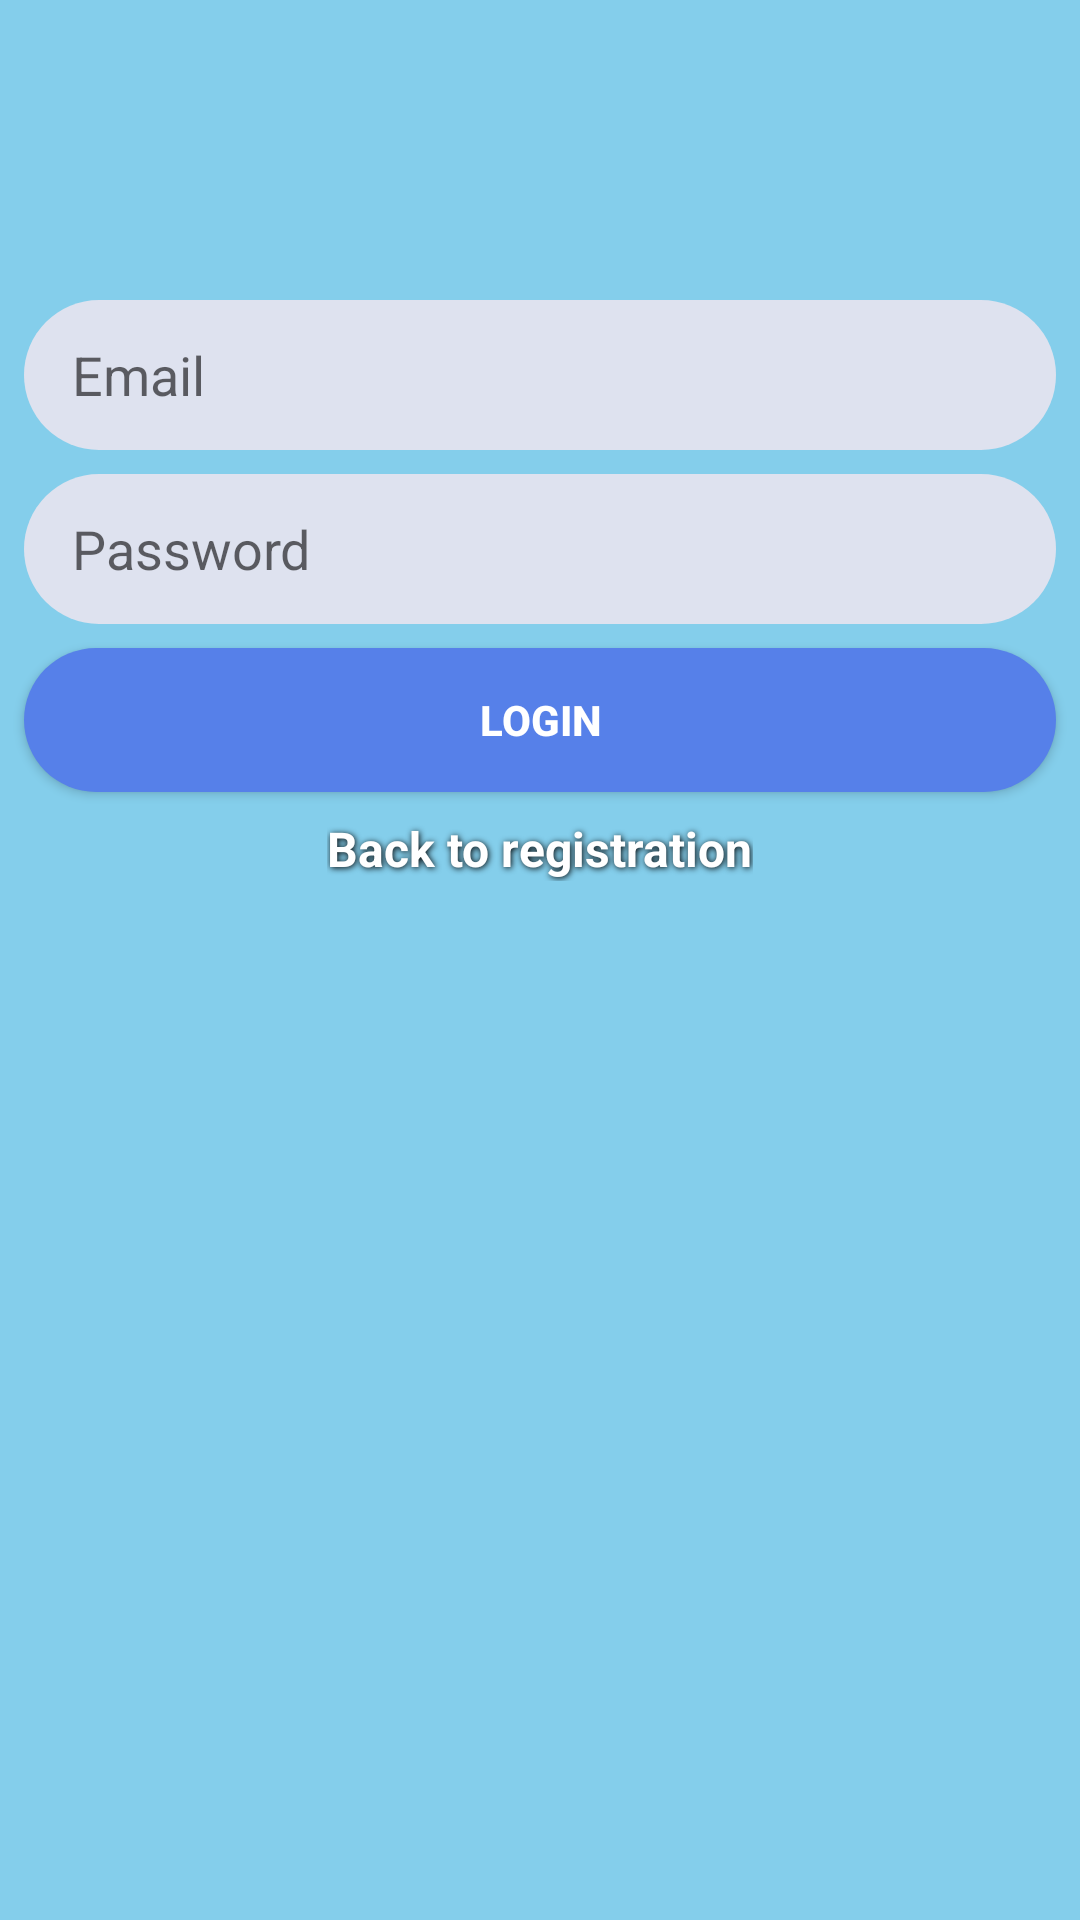

Layout XML and referenced resources for this Android screen:
<!-- AndroidManifest.xml: application theme Theme.MyChatik -->
<!-- res/layout/activity_login.xml -->
<?xml version="1.0" encoding="utf-8"?>
<androidx.constraintlayout.widget.ConstraintLayout xmlns:android="http://schemas.android.com/apk/res/android"
    xmlns:app="http://schemas.android.com/apk/res-auto"
    xmlns:tools="http://schemas.android.com/tools"
    android:layout_width="match_parent"
    android:layout_height="match_parent"
    android:background="#84CEEB">

    <EditText
        android:id="@+id/email_edittext_login"
        android:layout_width="0dp"
        android:layout_height="50dp"
        android:layout_marginStart="8dp"
        android:layout_marginTop="100dp"
        android:layout_marginEnd="8dp"
        android:background="@drawable/rounded_edittext_register_login"
        android:ems="10"
        android:hint="Email"
        android:inputType="textEmailAddress"
        android:paddingLeft="16dp"
        app:layout_constraintEnd_toEndOf="parent"
        app:layout_constraintHorizontal_bias="0.0"
        app:layout_constraintStart_toStartOf="parent"
        app:layout_constraintTop_toTopOf="parent" />

    <EditText
        android:id="@+id/password_edittext_login"
        android:layout_width="0dp"
        android:layout_height="50dp"
        android:layout_marginTop="8dp"
        android:background="@drawable/rounded_edittext_register_login"
        android:ems="10"
        android:hint="Password"
        android:inputType="textPassword"
        android:paddingLeft="16dp"
        app:layout_constraintEnd_toEndOf="@+id/email_edittext_login"
        app:layout_constraintStart_toStartOf="@+id/email_edittext_login"
        app:layout_constraintTop_toBottomOf="@+id/email_edittext_login" />

    <Button
        android:id="@+id/login_button_login"
        android:layout_width="0dp"
        android:layout_height="wrap_content"
        android:layout_marginTop="8dp"
        android:background="@drawable/rounded_button"
        android:text="Login"
        android:textColor="#FFFF"
        android:textStyle="bold"
        app:layout_constraintEnd_toEndOf="@+id/password_edittext_login"
        app:layout_constraintHorizontal_bias="0.0"
        app:layout_constraintStart_toStartOf="@+id/password_edittext_login"
        app:layout_constraintTop_toBottomOf="@+id/password_edittext_login" />

    <TextView
        android:id="@+id/back_to_register_textview"
        android:layout_width="wrap_content"
        android:layout_height="wrap_content"
        android:layout_marginTop="8dp"
        android:shadowColor="@color/black"
        android:shadowDx="1"
        android:shadowDy="1"
        android:shadowRadius="5"
        android:text="Back to registration"
        android:textColor="@color/white"
        android:textSize="16sp"
        android:textStyle="bold"
        app:layout_constraintEnd_toEndOf="@+id/login_button_login"
        app:layout_constraintStart_toStartOf="@+id/login_button_login"
        app:layout_constraintTop_toBottomOf="@+id/login_button_login" />
</androidx.constraintlayout.widget.ConstraintLayout>
<!-- resources referenced by this layout -->
<resources>
  <!-- drawable rounded_button (drawable) -->
  <?xml version="1.0" encoding="utf-8"?>
  <shape xmlns:android="http://schemas.android.com/apk/res/android">
      <solid android:color="#5680E9"/>
      <corners android:radius="25dp"/>
  </shape>
  <!-- drawable rounded_edittext_register_login (drawable) -->
  <?xml version="1.0" encoding="utf-8"?>
  <shape xmlns:android="http://schemas.android.com/apk/res/android">
  <corners android:radius="25dp"/>
      <solid android:color="#DEE2EF"/>
  </shape>
  <style name="Theme.MyChatik" parent="Theme.AppCompat.DayNight.DarkActionBar">
          
          <item name="colorPrimary">@color/purple_500</item>
          <item name="colorPrimaryVariant">@color/purple_700</item>
          <item name="colorOnPrimary">@color/white</item>
          
          <item name="colorSecondary">@color/teal_200</item>
          <item name="colorSecondaryVariant">@color/teal_700</item>
          <item name="colorOnSecondary">@color/black</item>
          
          <item name="android:statusBarColor" tools:targetApi="l">?attr/colorPrimaryVariant</item>
          
      </style>
  <!-- not gathered from this repository: default colours our renderer supplied (Android Studio template values) -->
  <color name="purple_500">#FF6200EE</color>
  <color name="purple_700">#FF3700B3</color>
  <color name="teal_200">#FF03DAC5</color>
  <color name="teal_700">#FF018786</color>
  <color name="black">#FF000000</color>
  <color name="white">#FFFFFFFF</color>
</resources>
